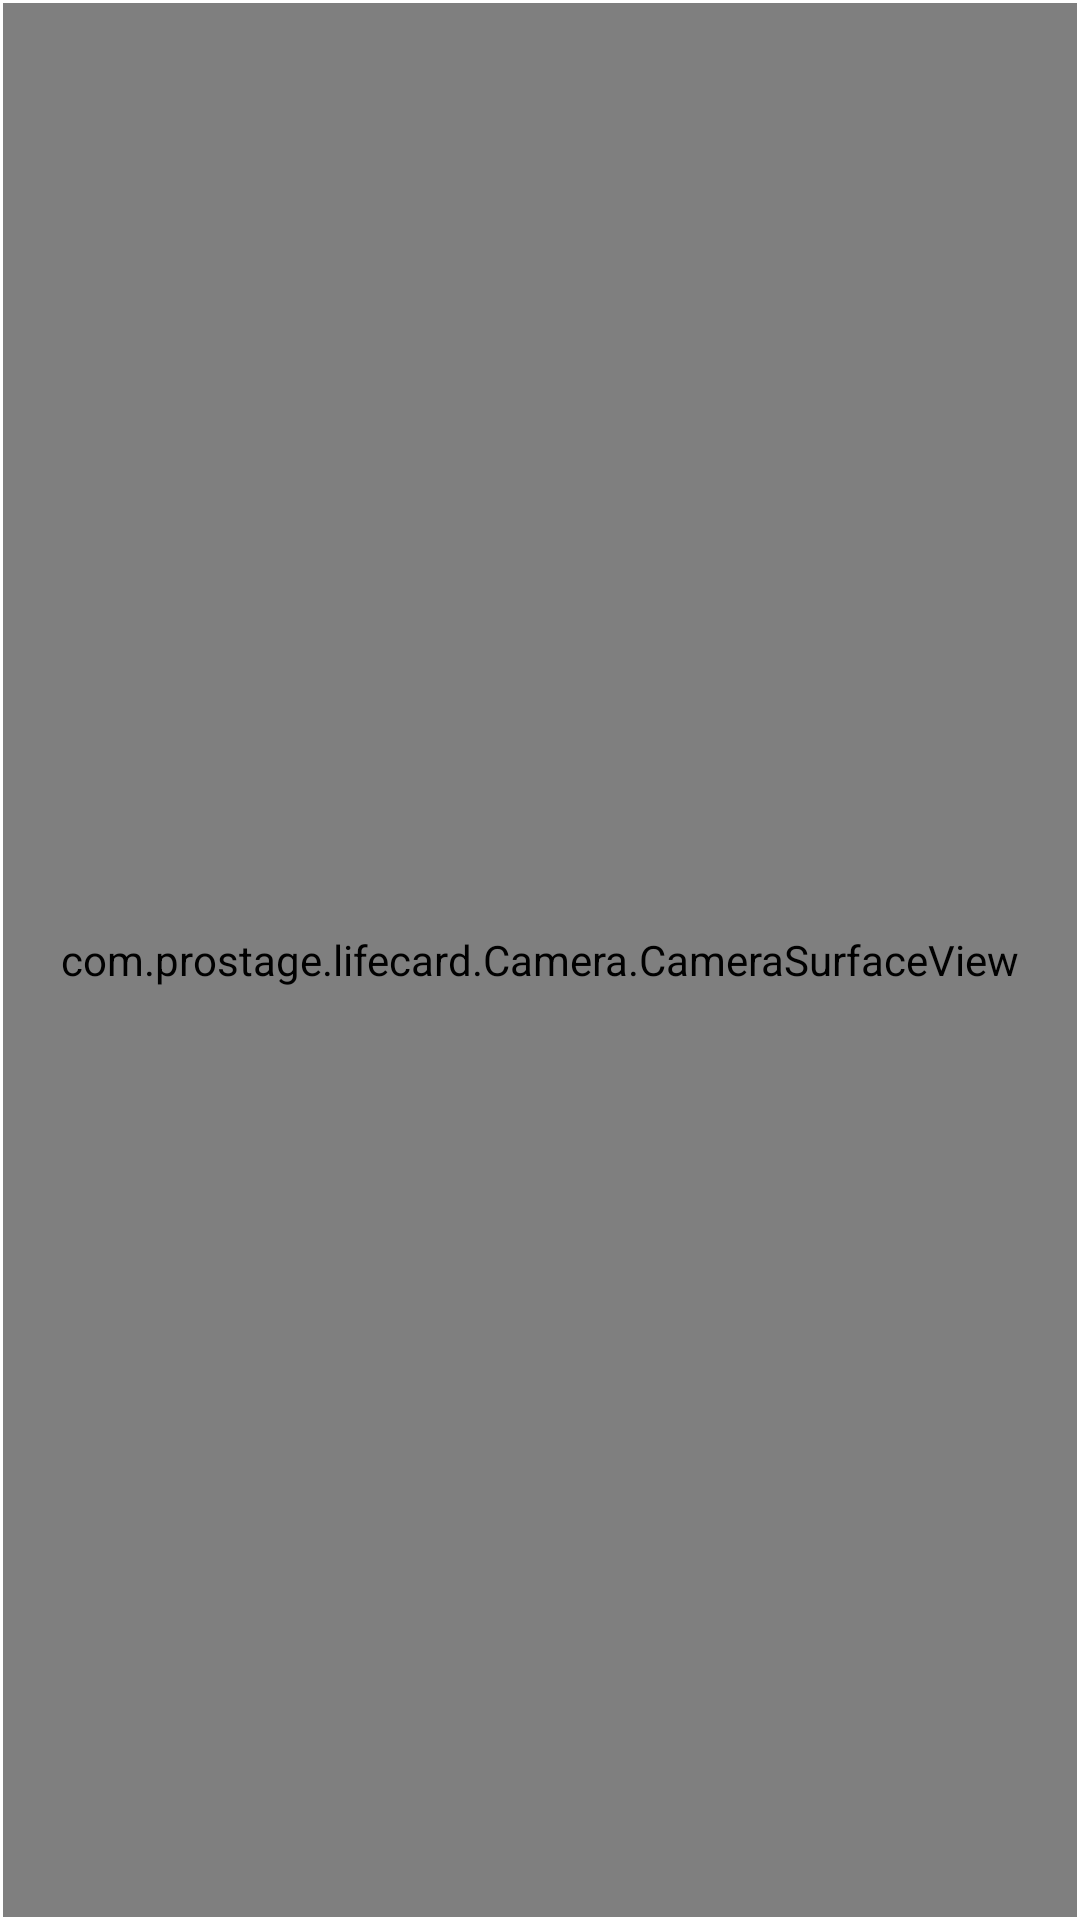

Android layout source for this screen:
<!-- AndroidManifest.xml: application theme AppTheme -->
<!-- res/layout/camera_overlay.xml -->
<?xml version="1.0" encoding="utf-8"?>
<RelativeLayout xmlns:android="http://schemas.android.com/apk/res/android"
    android:orientation="vertical" android:layout_width="match_parent"
    android:layout_height="match_parent"
    android:background="#FFFFFF">

    <com.prostage.lifecard.Camera.CameraSurfaceView
        android:id="@+id/cameraSurfaceView"
        android:layout_width="match_parent"
        android:layout_height="match_parent"/>


    <RelativeLayout
        android:id="@+id/relativeLayout"
        android:background="#FFFFFF"
        android:visibility="gone"
        android:layout_width="match_parent"
        android:layout_height="match_parent">

        <View
            android:id="@+id/under_view_layout"
            android:layout_width="match_parent"
            android:layout_height="match_parent"
            android:layout_centerInParent="true"
            android:background="@color/background_camera_view"/>

        <ImageView
            android:id="@+id/previewImage"
            android:src="@drawable/placeholder"
            android:layout_width="match_parent"
            android:layout_height="match_parent"
            android:layout_marginBottom="100dp"/>

        <RelativeLayout
            android:background="@color/background_camera_view"
            android:layout_width="match_parent"
            android:layout_height="match_parent">

            <TextView
                android:text="@string/capture_image_dialog_take_picture"
                android:textColor="@color/text_color_white"
                android:padding="20dp"
                android:textSize="18dp"
                android:layout_width="match_parent"
                android:layout_height="match_parent" />

            <Button
                android:id="@+id/getImageBtn"
                android:text="@string/camera_get_image"
                android:background="@drawable/button_background"
                android:padding="10dp"
                android:textSize="20dp"
                android:layout_width="wrap_content"
                android:layout_height="wrap_content"
                android:layout_above="@+id/cancelImageBtn"
                android:layout_alignParentLeft="true"
                android:layout_margin="3dp"
                android:layout_alignParentStart="true"
                android:layout_alignRight="@+id/cancelImageBtn"
                android:layout_alignEnd="@+id/cancelImageBtn" />

            <Button
                android:id="@+id/cancelImageBtn"
                android:text="@string/camera_cancel_image"
                android:background="@drawable/button_background"
                android:padding="10dp"
                android:textSize="20dp"
                android:layout_width="wrap_content"
                android:layout_height="wrap_content"
                android:layout_margin="3dp"
                android:layout_alignParentBottom="true"
                android:layout_alignParentRight="true"
                android:layout_alignParentEnd="true"
                android:layout_alignParentLeft="true"
                android:layout_alignParentStart="true" />

        </RelativeLayout>


    </RelativeLayout>

    <View
        android:id="@+id/frame_layout"
        android:layout_width="wrap_content"
        android:layout_height="wrap_content"
        android:visibility="visible"
        android:background="@drawable/frame_layout"
        android:layout_centerInParent="true"/>

</RelativeLayout>
<!-- resources referenced by this layout -->
<resources>
  <color name="background_camera_view">#60000000</color>
  <color name="text_color_white">#FFFFFF</color>
  <!-- drawable button_background (drawable) -->
  <?xml version="1.0" encoding="utf-8"?>
  <shape xmlns:android="http://schemas.android.com/apk/res/android"
      android:shape="rectangle">
  
      <solid android:color="#FFC000"/>
      <corners android:radius="10dp"/>
      <stroke android:width="0.1dp"
          android:color="#FFC000"/>
  </shape>
  <!-- drawable frame_layout (drawable) -->
  <?xml version="1.0" encoding="utf-8"?>
  <shape xmlns:android="http://schemas.android.com/apk/res/android"
      android:shape="rectangle">
  
      <solid android:color="#00FFFFFF">
  
      </solid>
      <stroke android:width="1dp"
          android:color="#FFFFFF"/>
  </shape>
  <string name="camera_cancel_image">撮影をやり直す</string>
  <string name="camera_get_image">画像を確認</string>
  <string name="capture_image_dialog_take_picture">\n ・事務手続き時に証明書類が判読できない場合は、再撮影をお願いする場合があります。「画像を確認」から撮影内容をご確認ください。\n ・問題なければ「次へ」から2枚目（裏面）の撮影を開始してください。\n 開始してください。\n 【撮影時のポイント】\n ・光が反射していませんか？\n ・ぼやけて読めない文字はないですか？\n ・画像が全体的に小さすぎませんか？\n ・撮影書類のすべての記載事項が写っていますか？</string>
  <style name="AppTheme" parent="Theme.AppCompat.Light.NoActionBar">
          
          <item name="colorPrimary">@color/colorPrimary</item>
          <item name="colorPrimaryDark">@color/colorPrimaryDark</item>
          <item name="colorAccent">@color/colorAccent</item>
      </style>
  <color name="colorPrimary">#3F51B5</color>
  <color name="colorPrimaryDark">#303F9F</color>
  <color name="colorAccent">#FF4081</color>
</resources>
